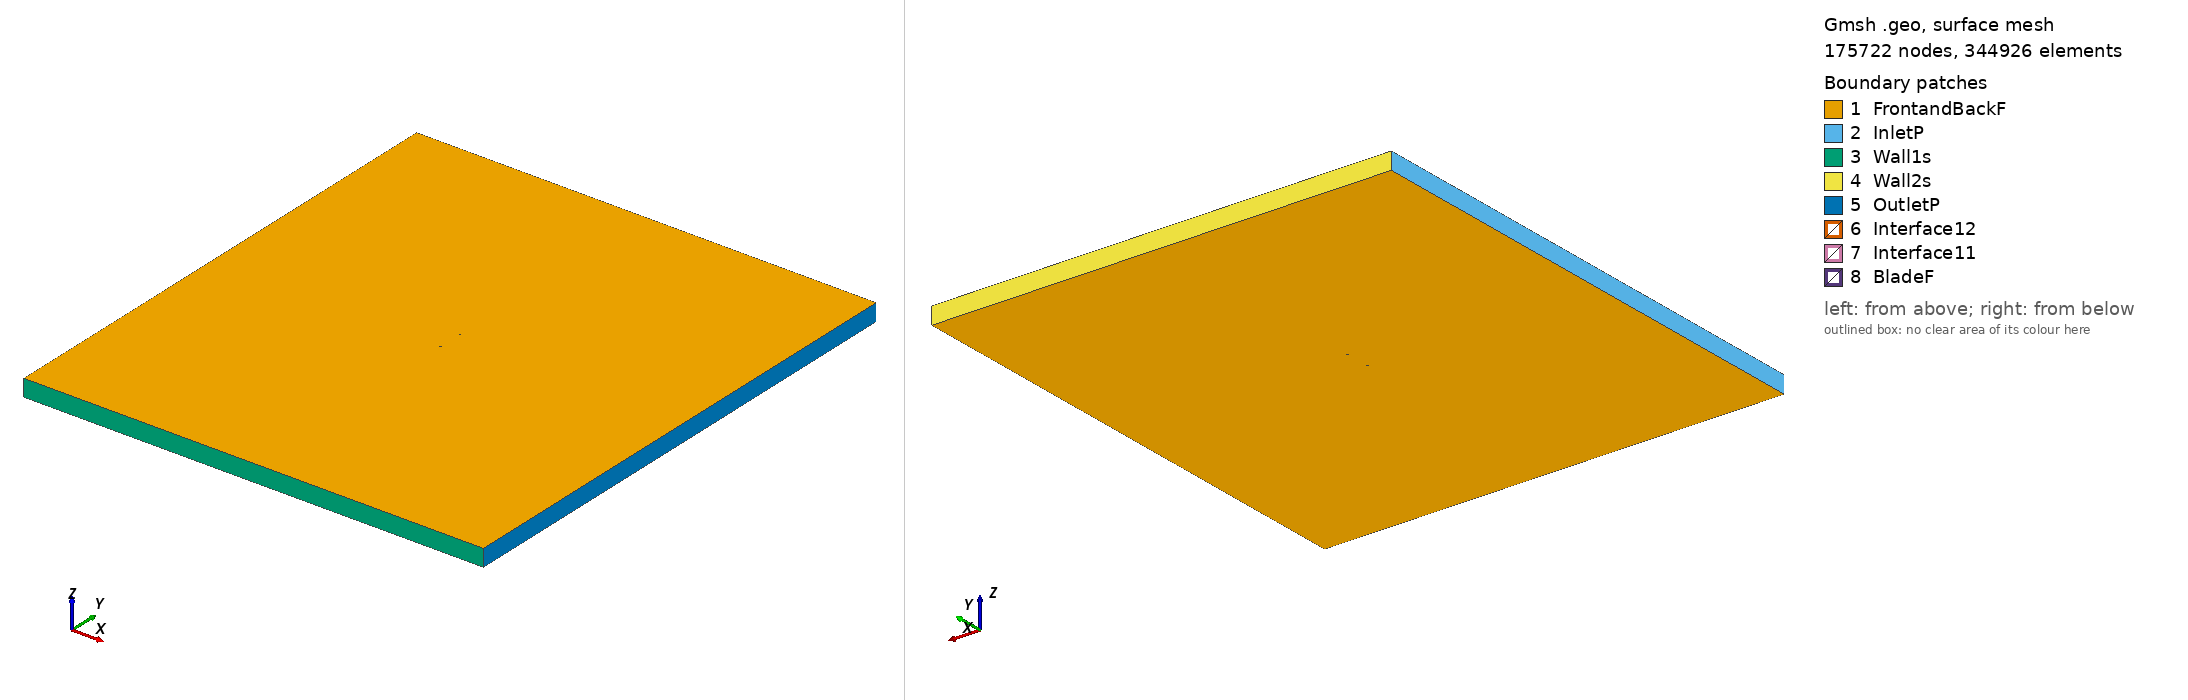

Gmsh geometry script, surface-meshed: 175722 nodes, 344926 surface elements. Boundary patches (legend numbers): 1 FrontandBackF, 2 InletP, 3 Wall1s, 4 Wall2s, 5 OutletP, 6 Interface12, 7 Interface11, 8 BladeF. Left view from above one corner, right view from below the opposite corner. Legend entries are the model's physical surfaces. The drawing asked Gmsh for element sizes between 1% and 20% of the model's largest extent; the script's own settings can give other sizes.

=== r140sm_tsr2_0.6757_aoa_-7.5025.geo (drawn) ===
SetFactory("OpenCASCADE");

Point(1) = {0.074258, 0.749743, 0, 1.0};
Point(2) = {0.070951, 0.749765, 0, 1.0};
Point(3) = {0.066785, 0.749807, 0, 1.0};
Point(4) = {0.062296, 0.749866, 0, 1.0};
Point(5) = {0.057966, 0.749927, 0, 1.0};
Point(6) = {0.053640, 0.749976, 0, 1.0};
Point(7) = {0.049315, 0.750000, 0, 1.0};
Point(8) = {0.044995, 0.750000, 0, 1.0};
Point(9) = {0.040677, 0.749978, 0, 1.0};
Point(10) = {0.036361, 0.749935, 0, 1.0};
Point(11) = {0.032112, 0.749882, 0, 1.0};
Point(12) = {0.027831, 0.749811, 0, 1.0};
Point(13) = {0.023483, 0.749726, 0, 1.0};
Point(14) = {0.019138, 0.749622, 0, 1.0};
Point(15) = {0.015068, 0.749503, 0, 1.0};
Point(16) = {0.011001, 0.749359, 0, 1.0};
Point(17) = {0.006532, 0.749160, 0, 1.0};
Point(18) = {0.002071, 0.748911, 0, 1.0};
Point(19) = {-0.001844, 0.748643, 0, 1.0};
Point(20) = {-0.006022, 0.748298, 0, 1.0};
Point(21) = {-0.010592, 0.747846, 0, 1.0};
Point(22) = {-0.015154, 0.747310, 0, 1.0};
Point(23) = {-0.019166, 0.746758, 0, 1.0};
Point(24) = {-0.023170, 0.746132, 0, 1.0};
Point(25) = {-0.027842, 0.745310, 0, 1.0};
Point(26) = {-0.032058, 0.744492, 0, 1.0};
Point(27) = {-0.036264, 0.743615, 0, 1.0};
Point(28) = {-0.040459, 0.742679, 0, 1.0};
Point(29) = {-0.044648, 0.741677, 0, 1.0};
Point(30) = {-0.048007, 0.740814, 0, 1.0};
Point(31) = {-0.050571, 0.740106, 0, 1.0};
Point(32) = {-0.053062, 0.739373, 0, 1.0};
Point(33) = {-0.055067, 0.738747, 0, 1.0};
Point(34) = {-0.057136, 0.738069, 0, 1.0};
Point(35) = {-0.059204, 0.737366, 0, 1.0};
Point(36) = {-0.061270, 0.736641, 0, 1.0};
Point(37) = {-0.063331, 0.735890, 0, 1.0};
Point(38) = {-0.065387, 0.735102, 0, 1.0};
Point(39) = {-0.067438, 0.734248, 0, 1.0};
Point(40) = {-0.069470, 0.733291, 0, 1.0};
Point(41) = {-0.070478, 0.732753, 0, 1.0};
Point(42) = {-0.071481, 0.732163, 0, 1.0};
Point(43) = {-0.072477, 0.731514, 0, 1.0};
Point(44) = {-0.073458, 0.730770, 0, 1.0};
Point(45) = {-0.073934, 0.730319, 0, 1.0};
Point(46) = {-0.074358, 0.729397, 0, 1.0};
Point(47) = {-0.073711, 0.728626, 0, 1.0};
Point(48) = {-0.073136, 0.728326, 0, 1.0};
Point(49) = {-0.072001, 0.727905, 0, 1.0};
Point(50) = {-0.070879, 0.727592, 0, 1.0};
Point(51) = {-0.069766, 0.727347, 0, 1.0};
Point(52) = {-0.068662, 0.727154, 0, 1.0};
Point(53) = {-0.066465, 0.726866, 0, 1.0};
Point(54) = {-0.064189, 0.726650, 0, 1.0};
Point(55) = {-0.061989, 0.726490, 0, 1.0};
Point(56) = {-0.059795, 0.726369, 0, 1.0};
Point(57) = {-0.057740, 0.726290, 0, 1.0};
Point(58) = {-0.055555, 0.726240, 0, 1.0};
Point(59) = {-0.053101, 0.726221, 0, 1.0};
Point(60) = {-0.050922, 0.726229, 0, 1.0};
Point(61) = {-0.048610, 0.726254, 0, 1.0};
Point(62) = {-0.046231, 0.726293, 0, 1.0};
Point(63) = {-0.042633, 0.726373, 0, 1.0};
Point(64) = {-0.038330, 0.726517, 0, 1.0};
Point(65) = {-0.034039, 0.726721, 0, 1.0};
Point(66) = {-0.029370, 0.727024, 0, 1.0};
Point(67) = {-0.025476, 0.727341, 0, 1.0};
Point(68) = {-0.021210, 0.727754, 0, 1.0};
Point(69) = {-0.016952, 0.728232, 0, 1.0};
Point(70) = {-0.012703, 0.728772, 0, 1.0};
Point(71) = {-0.008462, 0.729372, 0, 1.0};
Point(72) = {-0.004226, 0.730026, 0, 1.0};
Point(73) = {0.000003, 0.730729, 0, 1.0};
Point(74) = {0.004224, 0.731478, 0, 1.0};
Point(75) = {0.008349, 0.732257, 0, 1.0};
Point(76) = {0.012648, 0.733131, 0, 1.0};
Point(77) = {0.016851, 0.734040, 0, 1.0};
Point(78) = {0.021045, 0.734982, 0, 1.0};
Point(79) = {0.025231, 0.735933, 0, 1.0};
Point(80) = {0.029464, 0.736891, 0, 1.0};
Point(81) = {0.033634, 0.737837, 0, 1.0};
Point(82) = {0.037854, 0.738812, 0, 1.0};
Point(83) = {0.042016, 0.739810, 0, 1.0};
Point(84) = {0.046200, 0.740854, 0, 1.0};
Point(85) = {0.050653, 0.741998, 0, 1.0};
Point(86) = {0.054557, 0.743014, 0, 1.0};
Point(87) = {0.058734, 0.744098, 0, 1.0};
Point(88) = {0.062769, 0.745143, 0, 1.0};
Point(89) = {0.067092, 0.746264, 0, 1.0};
Point(90) = {0.071267, 0.747360, 0, 1.0};
Point(91) = {0.074459, 0.748218, 0, 1.0};
Point(92) = {-0.074258, -0.749743, 0, 1.0};
Point(93) = {-0.070951, -0.749765, 0, 1.0};
Point(94) = {-0.066785, -0.749807, 0, 1.0};
Point(95) = {-0.062296, -0.749866, 0, 1.0};
Point(96) = {-0.057966, -0.749927, 0, 1.0};
Point(97) = {-0.053640, -0.749976, 0, 1.0};
Point(98) = {-0.049315, -0.750000, 0, 1.0};
Point(99) = {-0.044995, -0.750000, 0, 1.0};
Point(100) = {-0.040677, -0.749978, 0, 1.0};
Point(101) = {-0.036361, -0.749935, 0, 1.0};
Point(102) = {-0.032112, -0.749882, 0, 1.0};
Point(103) = {-0.027831, -0.749811, 0, 1.0};
Point(104) = {-0.023483, -0.749726, 0, 1.0};
Point(105) = {-0.019138, -0.749622, 0, 1.0};
Point(106) = {-0.015068, -0.749503, 0, 1.0};
Point(107) = {-0.011001, -0.749359, 0, 1.0};
Point(108) = {-0.006532, -0.749160, 0, 1.0};
Point(109) = {-0.002071, -0.748911, 0, 1.0};
Point(110) = {0.001844, -0.748643, 0, 1.0};
Point(111) = {0.006022, -0.748298, 0, 1.0};
Point(112) = {0.010592, -0.747846, 0, 1.0};
Point(113) = {0.015154, -0.747310, 0, 1.0};
Point(114) = {0.019166, -0.746758, 0, 1.0};
Point(115) = {0.023170, -0.746132, 0, 1.0};
Point(116) = {0.027842, -0.745310, 0, 1.0};
Point(117) = {0.032058, -0.744492, 0, 1.0};
Point(118) = {0.036264, -0.743615, 0, 1.0};
Point(119) = {0.040459, -0.742679, 0, 1.0};
Point(120) = {0.044648, -0.741677, 0, 1.0};
Point(121) = {0.048007, -0.740814, 0, 1.0};
Point(122) = {0.050571, -0.740106, 0, 1.0};
Point(123) = {0.053062, -0.739373, 0, 1.0};
Point(124) = {0.055067, -0.738747, 0, 1.0};
Point(125) = {0.057136, -0.738069, 0, 1.0};
Point(126) = {0.059204, -0.737366, 0, 1.0};
Point(127) = {0.061270, -0.736641, 0, 1.0};
Point(128) = {0.063331, -0.735890, 0, 1.0};
Point(129) = {0.065387, -0.735102, 0, 1.0};
Point(130) = {0.067438, -0.734248, 0, 1.0};
Point(131) = {0.069470, -0.733291, 0, 1.0};
Point(132) = {0.070478, -0.732753, 0, 1.0};
Point(133) = {0.071481, -0.732163, 0, 1.0};
Point(134) = {0.072477, -0.731514, 0, 1.0};
Point(135) = {0.073458, -0.730770, 0, 1.0};
Point(136) = {0.073934, -0.730319, 0, 1.0};
Point(137) = {0.074358, -0.729397, 0, 1.0};
Point(138) = {0.073711, -0.728626, 0, 1.0};
Point(139) = {0.073136, -0.728326, 0, 1.0};
Point(140) = {0.072001, -0.727905, 0, 1.0};
Point(141) = {0.070879, -0.727592, 0, 1.0};
Point(142) = {0.069766, -0.727347, 0, 1.0};
Point(143) = {0.068662, -0.727154, 0, 1.0};
Point(144) = {0.066465, -0.726866, 0, 1.0};
Point(145) = {0.064189, -0.726650, 0, 1.0};
Point(146) = {0.061989, -0.726490, 0, 1.0};
Point(147) = {0.059795, -0.726369, 0, 1.0};
Point(148) = {0.057740, -0.726290, 0, 1.0};
Point(149) = {0.055555, -0.726240, 0, 1.0};
Point(150) = {0.053101, -0.726221, 0, 1.0};
Point(151) = {0.050922, -0.726229, 0, 1.0};
Point(152) = {0.048610, -0.726254, 0, 1.0};
Point(153) = {0.046231, -0.726293, 0, 1.0};
Point(154) = {0.042633, -0.726373, 0, 1.0};
Point(155) = {0.038330, -0.726517, 0, 1.0};
Point(156) = {0.034039, -0.726721, 0, 1.0};
Point(157) = {0.029370, -0.727024, 0, 1.0};
Point(158) = {0.025476, -0.727341, 0, 1.0};
Point(159) = {0.021210, -0.727754, 0, 1.0};
Point(160) = {0.016952, -0.728232, 0, 1.0};
Point(161) = {0.012703, -0.728772, 0, 1.0};
Point(162) = {0.008462, -0.729372, 0, 1.0};
Point(163) = {0.004226, -0.730026, 0, 1.0};
Point(164) = {-0.000003, -0.730729, 0, 1.0};
Point(165) = {-0.004224, -0.731478, 0, 1.0};
Point(166) = {-0.008349, -0.732257, 0, 1.0};
Point(167) = {-0.012648, -0.733131, 0, 1.0};
Point(168) = {-0.016851, -0.734040, 0, 1.0};
Point(169) = {-0.021045, -0.734982, 0, 1.0};
Point(170) = {-0.025231, -0.735933, 0, 1.0};
Point(171) = {-0.029464, -0.736891, 0, 1.0};
Point(172) = {-0.033634, -0.737837, 0, 1.0};
Point(173) = {-0.037854, -0.738812, 0, 1.0};
Point(174) = {-0.042016, -0.739810, 0, 1.0};
Point(175) = {-0.046200, -0.740854, 0, 1.0};
Point(176) = {-0.050653, -0.741998, 0, 1.0};
Point(177) = {-0.054557, -0.743014, 0, 1.0};
Point(178) = {-0.058734, -0.744098, 0, 1.0};
Point(179) = {-0.062769, -0.745143, 0, 1.0};
Point(180) = {-0.067092, -0.746264, 0, 1.0};
Point(181) = {-0.071267, -0.747360, 0, 1.0};
Point(182) = {-0.074459, -0.748218, 0, 1.0};

// Lines: first blade (splines 1-4)
Spline(1) = {1:27};
Spline(2) = {27:66};
Spline(3) = {66:91};
Spline(4) = {91,1};

// Lines: second blade (splines 5-8)
Spline(5) = {92:118};
Spline(6) = {118:157};
Spline(7) = {157:182};
Spline(8) = {182,92};

// Outer domain (points 20001-4 and lines)
Point(183) = {-13.50000000, -15.00000000, 0, 1.0};
Point(184) = {-13.50000000, 15.00000000, 0, 1.0};
Point(185) = {13.50000000, 15.00000000, 0, 1.0};
Point(186) = {13.50000000, -15.00000000, 0, 1.0};
Line(11) = {183, 184};
Line(12) = {184, 185};
Line(13) = {185, 186};
Line(14) = {183, 186};

// Interface (between moving and stationary domain) (circles)
Circle(9) = {0, 0, 0, 0.80000000, 0, 2*Pi};
Circle(10) = {0, 0, 0, 0.80000000, 0, 2*Pi};

// Loops collect Lines/Splines/etc (blade1, blade2, domain, first circle)
Line Loop(1) = {1:4};
Line Loop(2) = {5:8};
Line Loop(3) = {11,12,13,-14};
Line Loop(4) = {9};

// BooleanDifference cuts out the circle/interface from the domain
Plane Surface(1) = {3};
Plane Surface(2) = {4};
BooleanDifference{ Surface{1}; Delete;}{ Surface{2}; Delete;}

// This one cuts out the blades from the inner circle/interface
Line Loop(6) = {10};
Plane Surface(5) = {6};
Plane Surface(6) = {1};
Plane Surface(7) = {2};
BooleanDifference{ Surface{5}; Delete;}{ Surface{6,7}; Delete;}

// extrude to 3rd dimension
Extrude {0, 0, 1} {Surface{1}; Surface{5}; Layers{1}; Recombine;}

// Physical Surfaces are the named boundaries (patches)
Physical Surface("Interface11") = {12};
Physical Surface("Interface12") = {10};

// sides of domain
Physical Surface("InletP") = {6};
Physical Surface("OutletP") = {9};

// top and bottom of domain
Physical Surface("Wall1s") = {7};
Physical Surface("Wall2s") = {8};

// Check FrontandBackF by ensuring there is nothing in the 3rd dimension
Physical Surface("FrontandBackF") = {1,11,5,21};
Physical Surface("BladeF") = {13:20};
Physical Volume("Turbine") = {2};
Physical Volume("Farfield") = {1};

// settings for airfoil boundary layer
Field[1] = BoundaryLayer;
Field[1].EdgesList = {1:8};
Field[1].hwall_n = 1e-3;
Field[1].thickness = 1.5e-2;
Field[1].ratio = 1.05;
Field[1].Quads = 1;
BoundaryLayer Field = 1;

// control points for mesh (blade and interface)
// floor((arc length / 1.5mm)/ 6) -> Transfinite Line
Transfinite Line {1,2,3,5,6,7} = 33 Using Progression 1;
Transfinite Line {4,8} = 2 Using Progression 1;
Transfinite Line {9, 15} = 800 Using Progression 1;

// For more information on gmsh syntax, visit http://gmsh.info/doc/texinfo/gmsh.html
